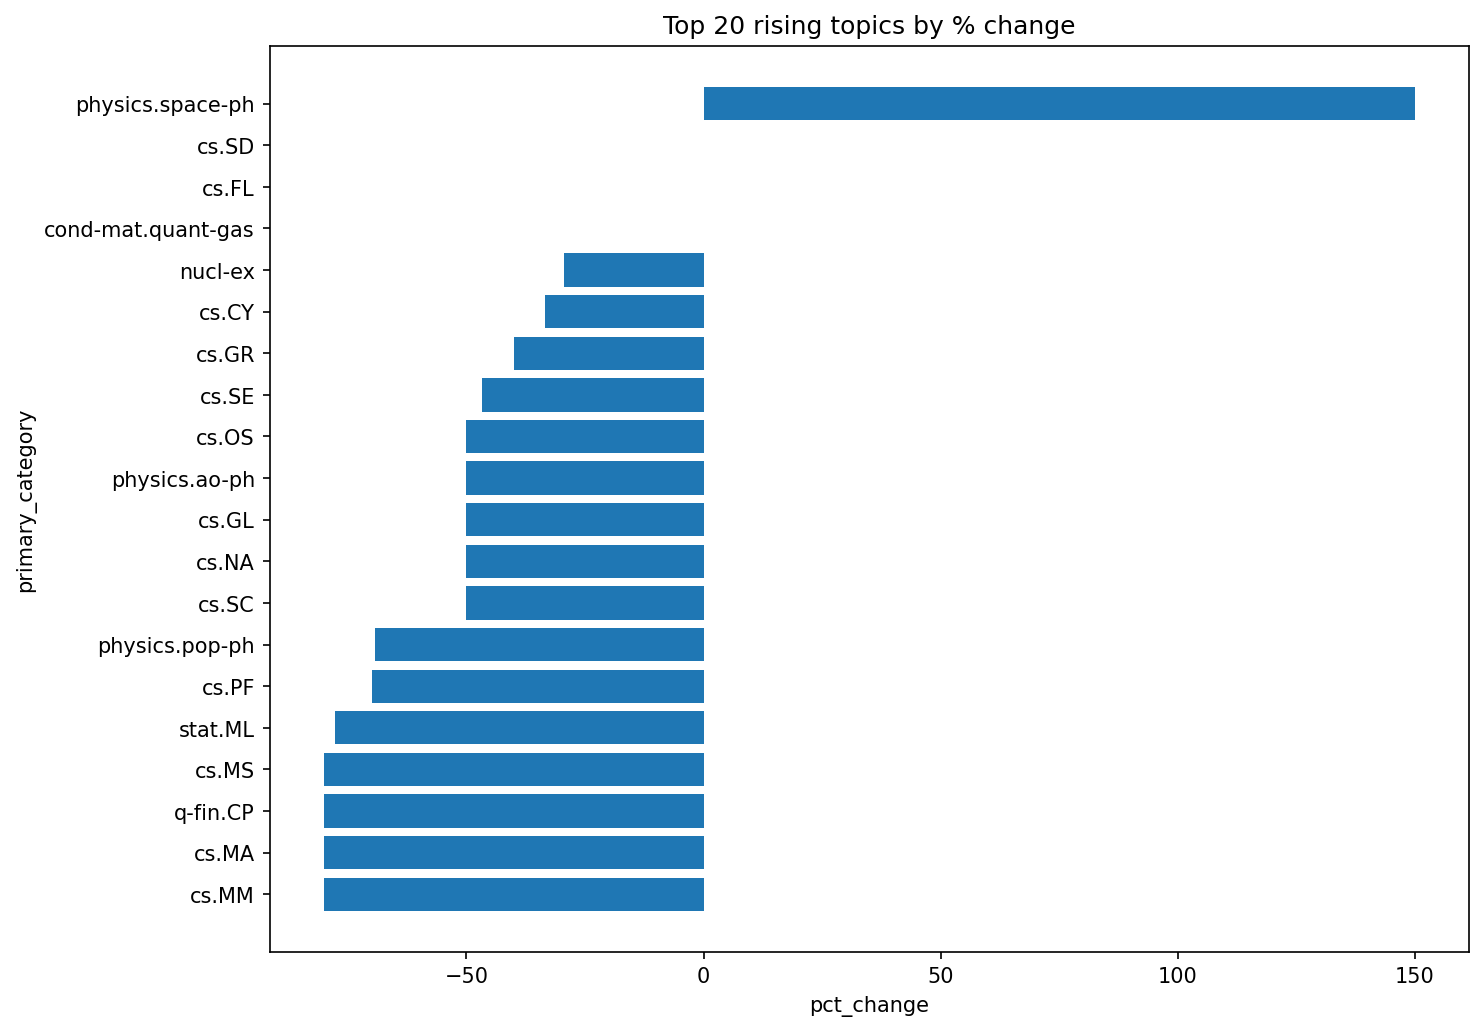

The file beside this chart, header and first rows:
primary_category, y_min, y_max, c_start, c_end, pct_change
physics.space-ph, 2007, 2015, 2, 5, 150
cs.SD, 2015, 2015, 1, 1, 0.00
cs.FL, 2010, 2010, 1, 1, 0.00
cond-mat.quant-gas, 2009, 2013, 1, 1, 0.00
nucl-ex, 2007, 2019, 68, 48, -29.41
cs.CY, 2007, 2024, 18, 12, -33.33
cs.GR, 2007, 2008, 5, 3, -40.00
cs.SE, 2007, 2024, 15, 8, -46.67
cs.SC, 2007, 2015, 2, 1, -50.00
cs.NA, 2007, 2009, 6, 3, -50.00
cs.GL, 2007, 2008, 2, 1, -50.00
physics.ao-ph, 2007, 2020, 10, 5, -50.00
cs.OS, 2007, 2021, 2, 1, -50.00
physics.pop-ph, 2007, 2015, 13, 4, -69.23
cs.PF, 2007, 2011, 10, 3, -70.00
stat.ML, 2007, 2017, 9, 2, -77.78
cs.MS, 2007, 2010, 5, 1, -80.00
q-fin.CP, 2008, 2010, 5, 1, -80.00
cs.MA, 2007, 2016, 5, 1, -80.00
cs.MM, 2007, 2012, 5, 1, -80.00
